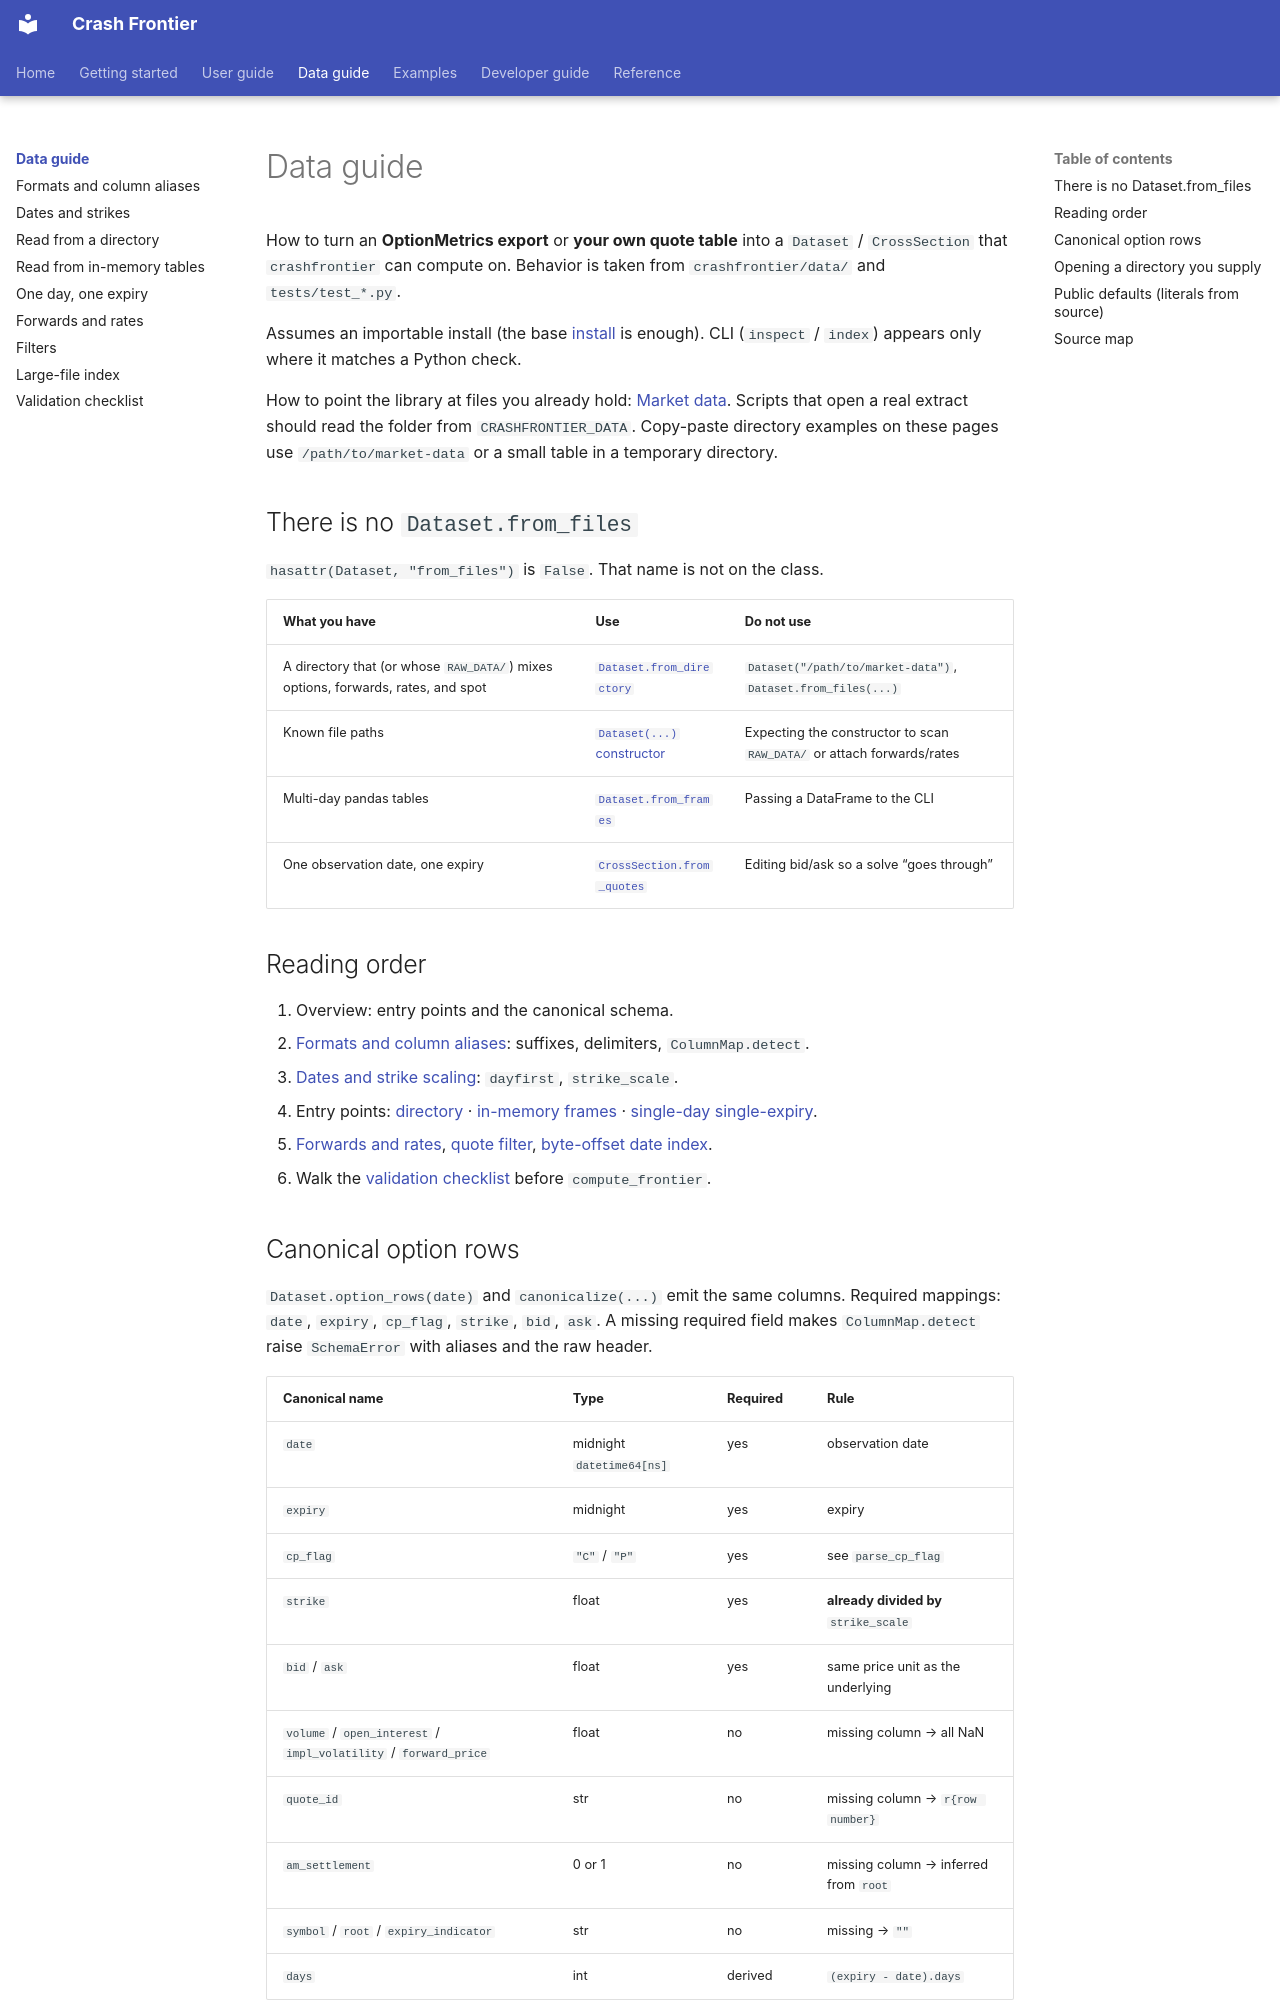

repository: Michaelzh6552/crashfrontier · page: data-guide/index.html · generator: mkdocs

# Data guide

How to turn an **OptionMetrics export** or **your own quote table** into a
`Dataset` / `CrossSection` that `crashfrontier` can compute on. Behavior is
taken from `crashfrontier/data/` and `tests/test_*.py`.

Assumes an importable install (the base [install](../getting-started/install.md) is enough). CLI
(`inspect` / `index`) appears only where it matches a Python check.

How to point the library at files you already hold:
[Market data](../getting-started/data.md). Scripts that open a real extract
should read the folder from `CRASHFRONTIER_DATA`. Copy-paste directory
examples on these pages use `/path/to/market-data` or a small table in a
temporary directory.

## There is no `Dataset.from_files`

`hasattr(Dataset, "from_files")` is `False`. That name is not on the class.

| What you have | Use | Do not use |
|---|---|---|
| A directory that (or whose `RAW_DATA/`) mixes options, forwards, rates, and spot | [`Dataset.from_directory`](from-directory.md) | `Dataset("/path/to/market-data")`, `Dataset.from_files(...)` |
| Known file paths | [`Dataset(...)` constructor](from-directory.md#constructor-dataset-is-not-from_directory) | Expecting the constructor to scan `RAW_DATA/` or attach forwards/rates |
| Multi-day pandas tables | [`Dataset.from_frames`](from-frames.md) | Passing a DataFrame to the CLI |
| One observation date, one expiry | [`CrossSection.from_quotes`](from-quotes.md) | Editing bid/ask so a solve “goes through” |

## Reading order

1. Overview: entry points and the canonical schema.
2. [Formats and column aliases](formats-columns.md): suffixes, delimiters, `ColumnMap.detect`.
3. [Dates and strike scaling](dates-strikes.md): `dayfirst`, `strike_scale`.
4. Entry points: [directory](from-directory.md) · [in-memory frames](from-frames.md) · [single-day single-expiry](from-quotes.md).
5. [Forwards and rates](forwards-rates.md), [quote filter](filters.md), [byte-offset date index](large-files.md).
6. Walk the [validation checklist](validation-checklist.md) before `compute_frontier`.
